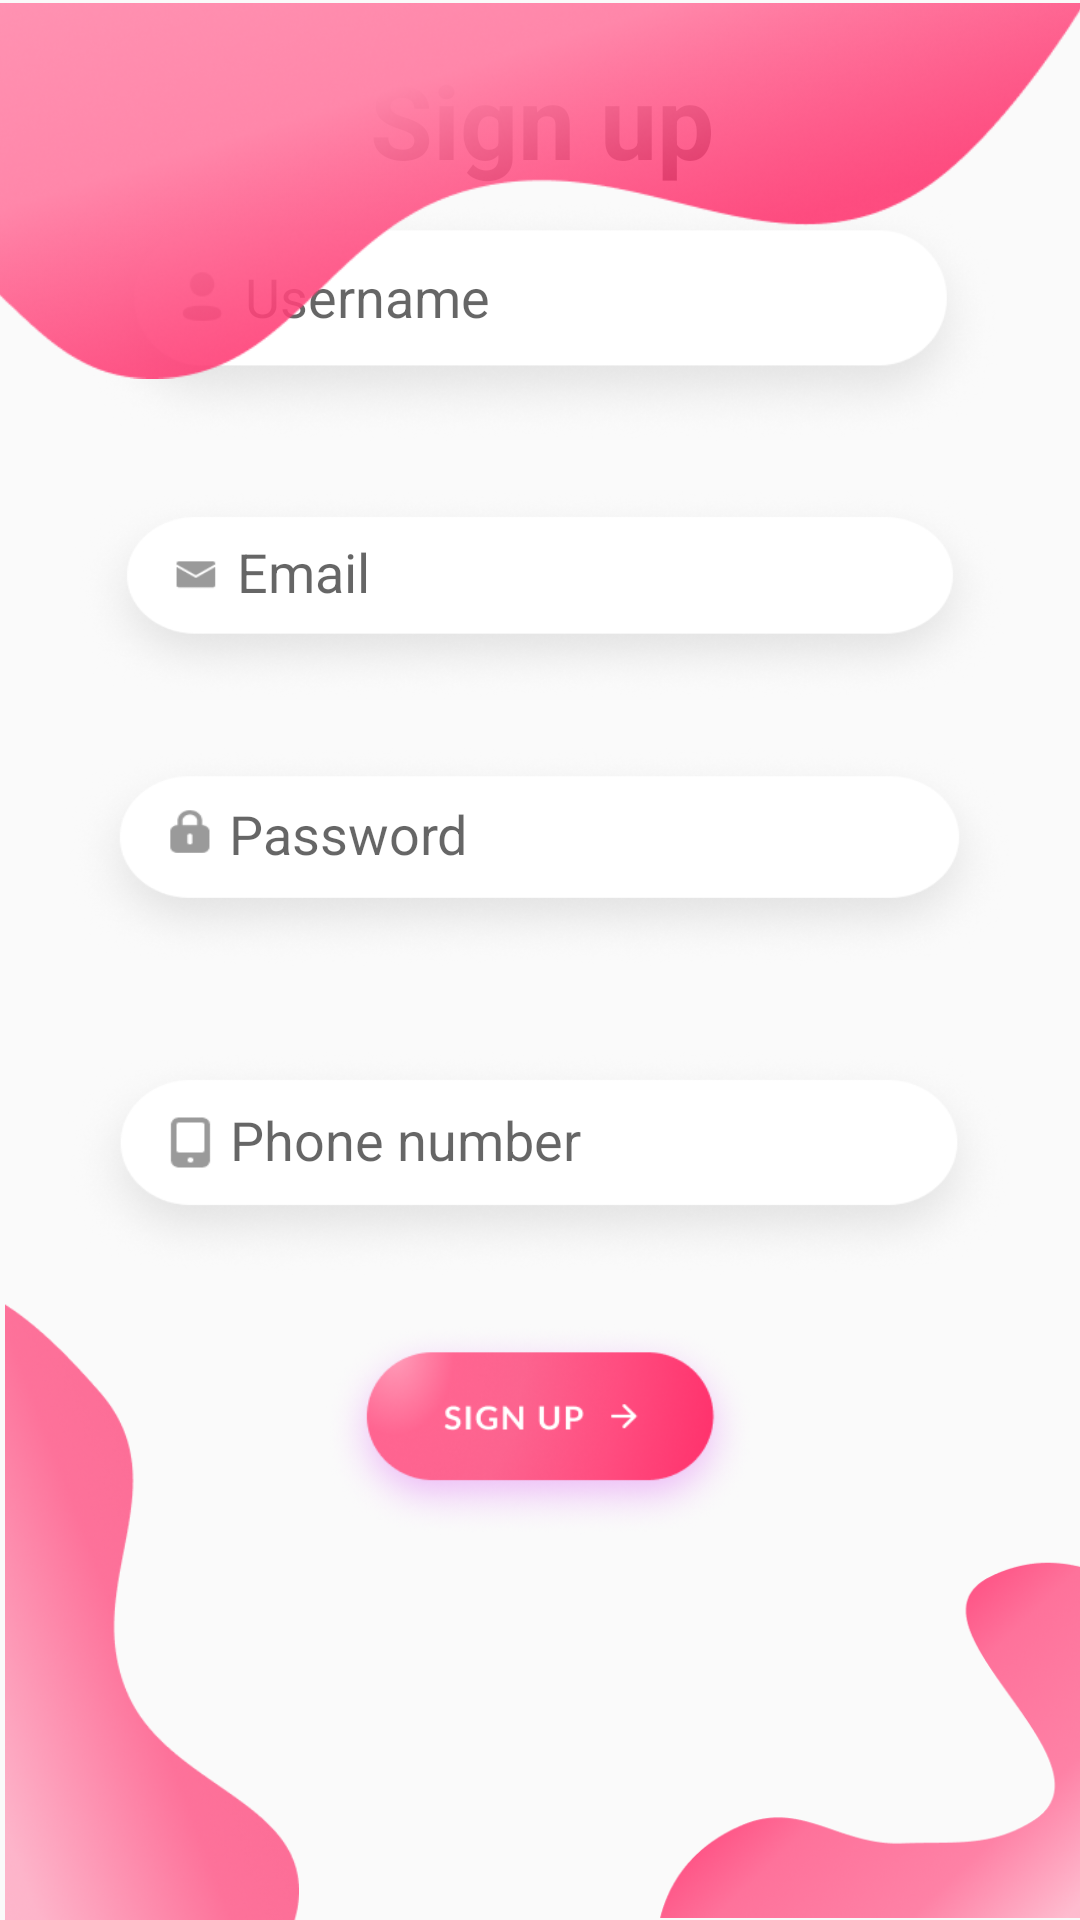

This screen was rendered from an Android layout file. Write that file and the resources it references.
<!-- AndroidManifest.xml: application theme Theme.MyApplication -->
<!-- res/layout/activity_register.xml -->
<?xml version="1.0" encoding="utf-8"?>
<androidx.constraintlayout.widget.ConstraintLayout xmlns:android="http://schemas.android.com/apk/res/android"
    xmlns:app="http://schemas.android.com/apk/res-auto"
    xmlns:tools="http://schemas.android.com/tools"
    android:layout_width="match_parent"
    android:layout_height="match_parent">

    <TextView
        android:id="@+id/signup"
        android:layout_width="wrap_content"
        android:layout_height="wrap_content"
        android:text="Sign up"
        android:textAlignment="viewStart"
        android:textColor="#000000"
        android:textSize="34sp"
        android:textStyle="bold"
        app:layout_constraintBottom_toTopOf="@+id/username"
        app:layout_constraintEnd_toEndOf="parent"
        app:layout_constraintHorizontal_bias="0.503"
        app:layout_constraintStart_toStartOf="parent"
        app:layout_constraintTop_toTopOf="parent"
        app:layout_constraintVertical_bias="0.84" />

    <EditText
        android:id="@+id/username"
        android:layout_width="307dp"
        android:layout_height="81dp"
        android:layout_marginBottom="16dp"
        android:background="@drawable/img_5"
        android:ems="10"
        android:hint="Username"
        android:inputType="textPersonName"
        android:paddingStart="55dp"
        android:paddingLeft="55dp"
        android:paddingEnd="100dp"
        android:paddingRight="100dp"
        android:paddingBottom="15dp"
        android:textAlignment="textStart"
        app:layout_constraintBottom_toTopOf="@+id/email"
        app:layout_constraintEnd_toEndOf="parent"
        app:layout_constraintStart_toStartOf="parent" />

    <EditText
        android:id="@+id/email"
        android:layout_width="312dp"
        android:layout_height="70dp"
        android:layout_marginBottom="16dp"
        android:background="@drawable/img_7"
        android:ems="10"
        android:hint="Email"
        android:inputType="textEmailAddress"
        android:paddingLeft="55dp"
        android:paddingRight="100dp"
        android:paddingBottom="15dp"
        android:textAlignment="viewStart"
        app:layout_constraintBottom_toTopOf="@+id/password"
        app:layout_constraintEnd_toEndOf="parent"
        app:layout_constraintStart_toStartOf="parent" />

    <EditText
        android:id="@+id/password"
        android:layout_width="317dp"
        android:layout_height="73dp"
        android:layout_marginBottom="28dp"
        android:background="@drawable/img_6"
        android:ems="10"
        android:hint="Password"
        android:inputType="textPassword"
        android:paddingLeft="55dp"
        android:paddingRight="100dp"
        android:paddingBottom="15dp"
        android:textAlignment="viewStart"
        app:layout_constraintBottom_toTopOf="@+id/phone"
        app:layout_constraintEnd_toEndOf="parent"
        app:layout_constraintHorizontal_bias="0.496"
        app:layout_constraintStart_toStartOf="parent" />

    <EditText
        android:id="@+id/phone"
        android:layout_width="316dp"
        android:layout_height="75dp"
        android:layout_marginBottom="16dp"
        android:background="@drawable/img_9"
        android:ems="10"
        android:hint="Phone number"
        android:inputType="phone"
        android:paddingLeft="55dp"
        android:paddingRight="100dp"
        android:paddingBottom="15dp"
        android:textAlignment="viewStart"
        app:layout_constraintBottom_toTopOf="@+id/btnreg"
        app:layout_constraintEnd_toEndOf="parent"
        app:layout_constraintHorizontal_bias="0.494"
        app:layout_constraintStart_toStartOf="parent" />

    <Button
        android:id="@+id/btnreg"
        android:layout_width="145dp"
        android:layout_height="71dp"
        android:layout_marginBottom="128dp"
        android:background="@drawable/img_8"
        app:layout_constraintBottom_toBottomOf="parent"
        app:layout_constraintEnd_toEndOf="parent"
        app:layout_constraintStart_toStartOf="parent" />

    <ImageView
        android:id="@+id/imageView3"
        android:layout_width="100dp"
        android:layout_height="215dp"
        app:layout_constraintBottom_toBottomOf="parent"
        app:layout_constraintEnd_toEndOf="parent"
        app:layout_constraintHorizontal_bias="0.003"
        app:layout_constraintStart_toStartOf="parent"
        app:layout_constraintTop_toTopOf="parent"
        app:layout_constraintVertical_bias="1.0"
        app:srcCompat="@drawable/img_3" />

    <ImageView
        android:id="@+id/imageView4"
        android:layout_width="142dp"
        android:layout_height="120dp"
        android:clickable="false"
        app:layout_constraintBottom_toBottomOf="parent"
        app:layout_constraintEnd_toEndOf="parent"
        app:layout_constraintHorizontal_bias="1.0"
        app:layout_constraintStart_toStartOf="parent"
        app:layout_constraintTop_toTopOf="parent"
        app:layout_constraintVertical_bias="1.0"
        app:srcCompat="@drawable/img_4" />

    <ImageView
        android:id="@+id/imageView2"
        android:layout_width="410dp"
        android:layout_height="132dp"
        app:layout_constraintBottom_toTopOf="@+id/signup"
        app:layout_constraintEnd_toEndOf="parent"
        app:layout_constraintHorizontal_bias="1.0"
        app:layout_constraintStart_toStartOf="parent"
        app:layout_constraintTop_toTopOf="parent"
        app:layout_constraintVertical_bias="0.026"
        app:srcCompat="@drawable/img_2" />

</androidx.constraintlayout.widget.ConstraintLayout>
<!-- resources referenced by this layout -->
<resources>
  <!-- drawable img_2: png bitmap (drawable, 106286 bytes) -->
  <!-- drawable img_3: png bitmap (drawable, 55052 bytes) -->
  <!-- drawable img_4: png bitmap (drawable, 46353 bytes) -->
  <!-- drawable img_5: png bitmap (drawable, 31681 bytes) -->
  <!-- drawable img_6: png bitmap (drawable, 31681 bytes) -->
  <!-- drawable img_7: png bitmap (drawable, 31461 bytes) -->
  <!-- drawable img_8: png bitmap (drawable, 48450 bytes) -->
  <!-- drawable img_9: png bitmap (drawable, 31594 bytes) -->
  <style name="Theme.MyApplication" parent="Theme.AppCompat.Light.NoActionBar">
          
          <item name="colorPrimary">#FE87AA</item>
          <item name="colorPrimaryVariant">@color/purple_700</item>
          <item name="colorOnPrimary">@color/white</item>
          
          <item name="colorSecondary">@color/teal_200</item>
          <item name="colorSecondaryVariant">@color/teal_700</item>
          <item name="colorOnSecondary">@color/black</item>
          
          <item name="android:statusBarColor">?attr/colorPrimaryVariant</item>
          
      </style>
  <!-- not gathered from this repository: default colours our renderer supplied (Android Studio template values) -->
  <color name="purple_700">#FF3700B3</color>
  <color name="teal_200">#FF03DAC5</color>
  <color name="teal_700">#FF018786</color>
  <color name="black">#FF000000</color>
  <color name="white">#FFFFFFFF</color>
</resources>
